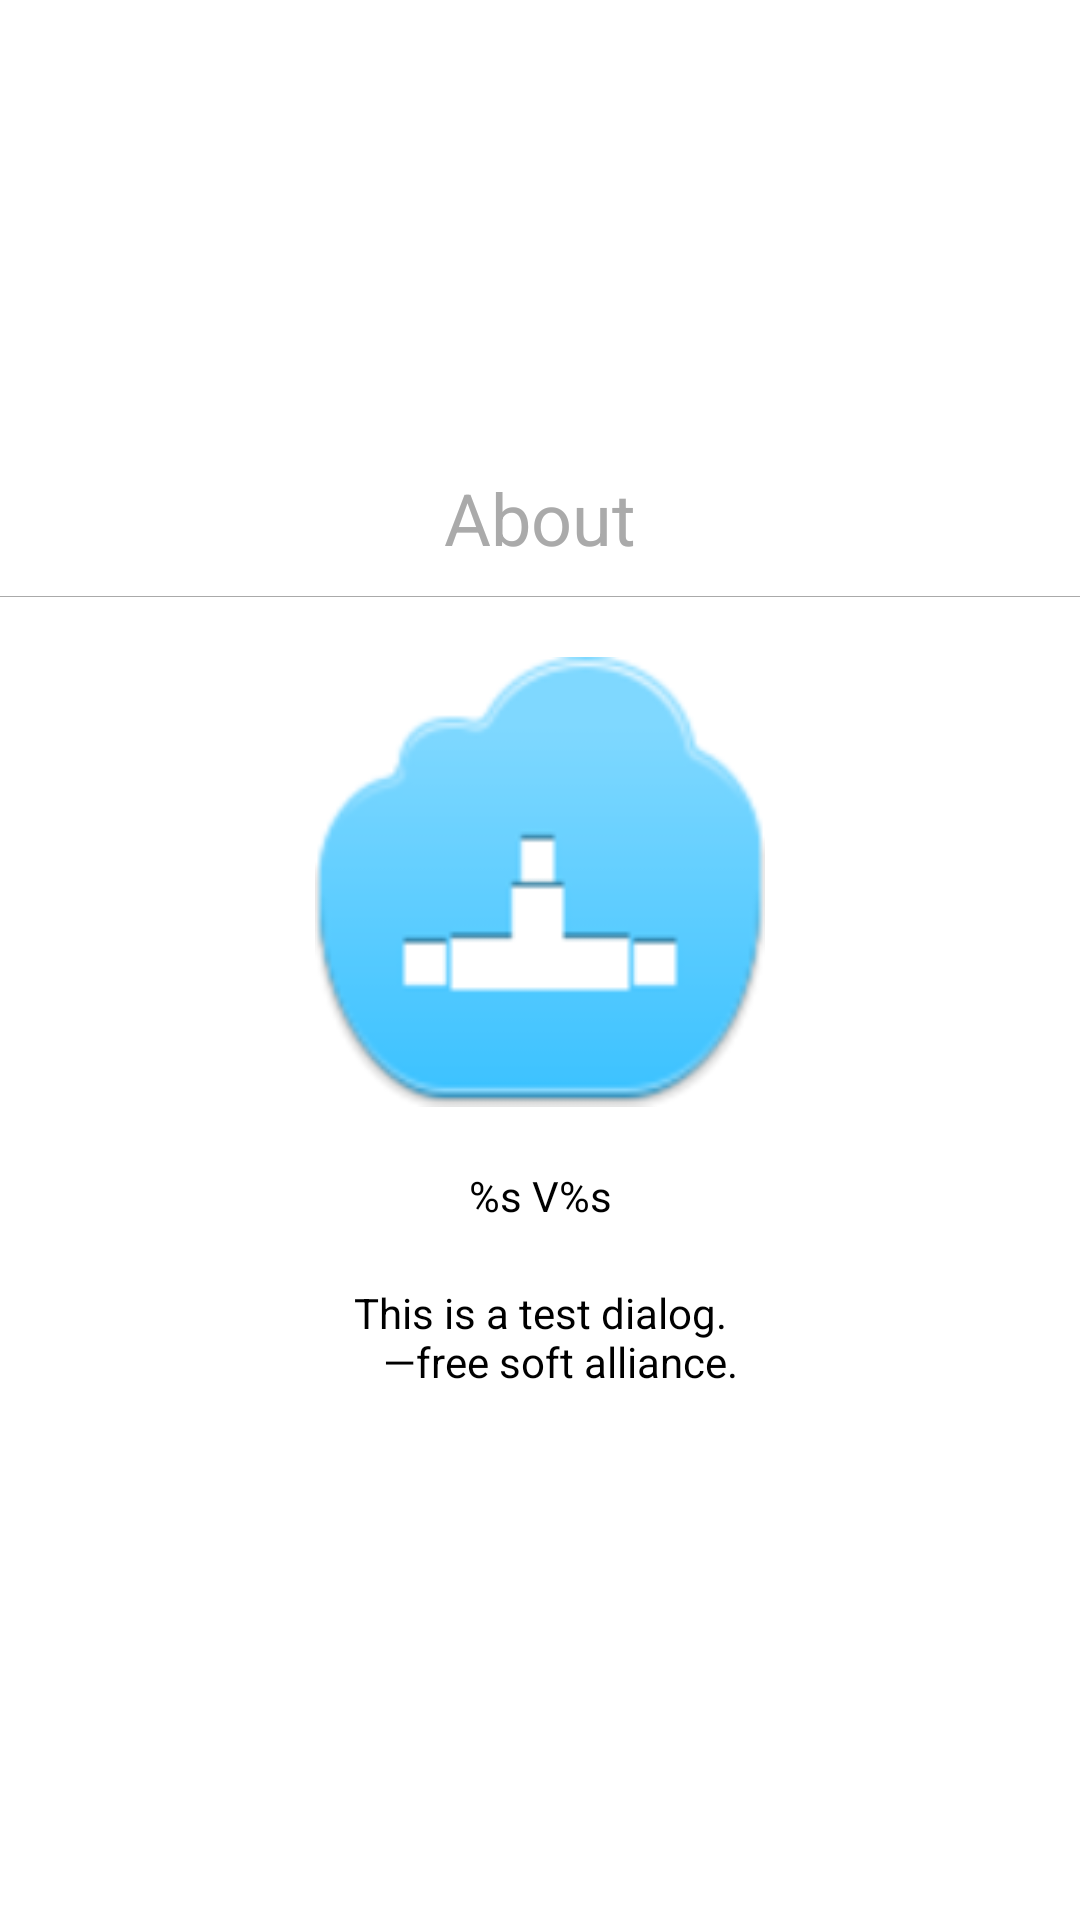

Android layout source for this screen:
<!-- AndroidManifest.xml: application theme AppTheme -->
<!-- res/layout/about_activity.xml -->
<?xml version="1.0" encoding="utf-8"?>
<FrameLayout xmlns:android="http://schemas.android.com/apk/res/android"
    android:layout_width="250dp"
    android:layout_height="match_parent"
    android:background="@color/white">

    <LinearLayout
        android:layout_width="match_parent"
        android:layout_height="wrap_content"
        android:layout_gravity="center"
        android:gravity="center"
        android:orientation="vertical">

        <TextView
            android:layout_width="match_parent"
            android:layout_height="wrap_content"
            android:gravity="center"
            android:layout_marginTop="10dp"
            android:layout_marginBottom="10dp"
            android:textSize="24sp"
            android:textColor="@android:color/darker_gray"
            android:text="@string/about_title" />

        <View
            android:layout_width="match_parent"
            android:layout_height="1px"
            android:background="@android:color/darker_gray" />

        <ImageView
            android:layout_width="150dp"
            android:layout_height="150dp"
            android:layout_gravity="center_horizontal"
            android:layout_marginTop="20dp"
            android:src="@mipmap/ic_launcher" />

        <TextView
            android:id="@+id/tv_about_v"
            android:layout_width="match_parent"
            android:layout_height="wrap_content"
            android:layout_marginTop="20dp"
            android:textColor="@android:color/black"
            android:gravity="center"
            android:text="@string/about_format" />

        <TextView
            android:layout_width="match_parent"
            android:layout_height="wrap_content"
            android:layout_marginTop="20dp"
            android:layout_marginBottom="30dp"
            android:textColor="@android:color/black"
            android:gravity="center"
            android:text="@string/about_description" />

    </LinearLayout>

</FrameLayout>
<!-- resources referenced by this layout -->
<resources>
  <color name="white">#FFF</color>
  <!-- mipmap ic_launcher: png bitmap (mipmap-hdpi, 3946 bytes) -->
  <string name="about_description">This is a test dialog.\n    —free soft alliance.</string>
  <string name="about_format">%s V%s</string>
  <string name="about_title">About</string>
  <style name="AppTheme" parent="@style/Theme.AppCompat.Light.NoActionBar">
          
          
          
          
          <item name="colorAccent">@color/colorAccent</item>
      </style>
  <color name="colorAccent">#1C86EE</color>
</resources>
